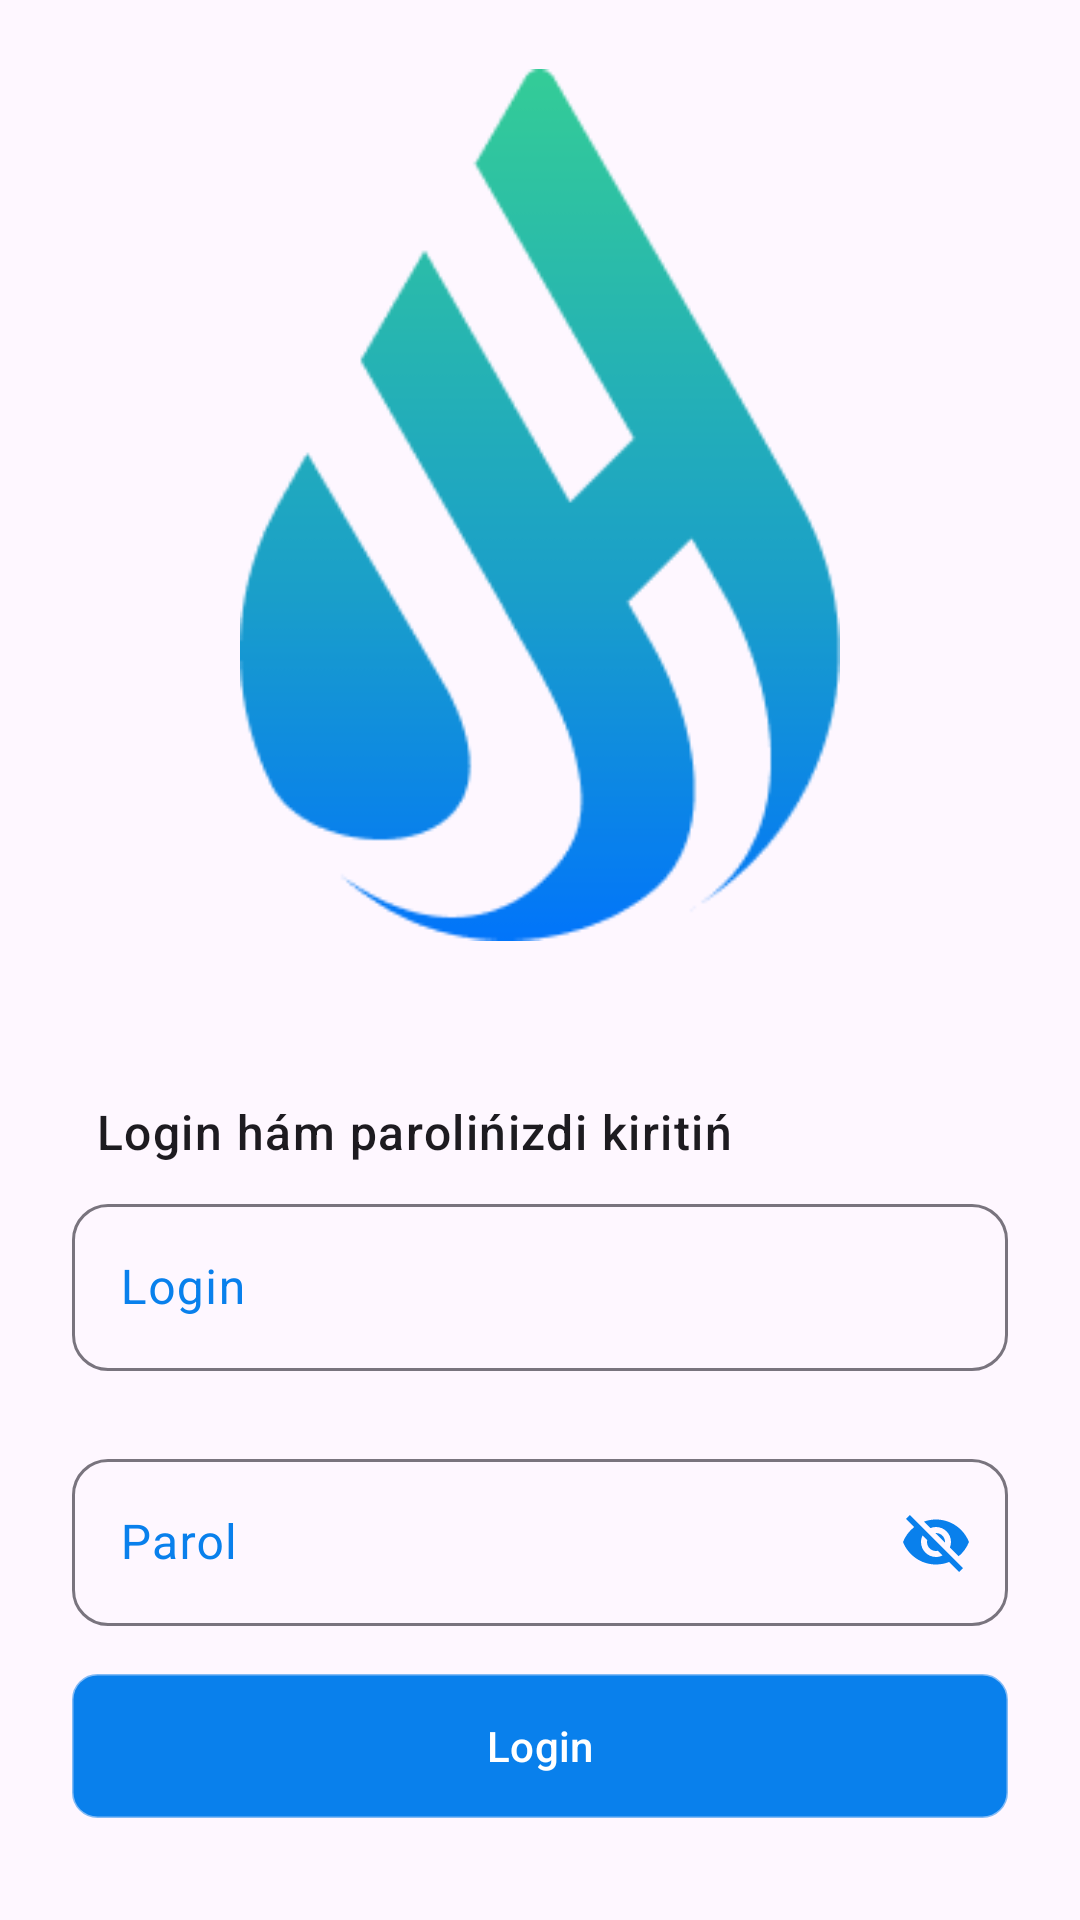

Android layout source for this screen:
<!-- AndroidManifest.xml: application theme Theme.Suvchi -->
<!-- res/layout/fragment_login.xml -->
<?xml version="1.0" encoding="utf-8"?>
<androidx.core.widget.NestedScrollView xmlns:android="http://schemas.android.com/apk/res/android"
    android:layout_width="match_parent"
    android:layout_height="match_parent"
    xmlns:app="http://schemas.android.com/apk/res-auto">

    <LinearLayout
        android:layout_width="match_parent"
        android:layout_height="match_parent"
        android:orientation="vertical"
        android:animateLayoutChanges="true"
        android:padding="24dp"
        android:layout_gravity="center">


        <ImageView
            android:layout_width="200dp"
            android:layout_height="300dp"
            android:src="@drawable/logo"
            android:layout_gravity="center_horizontal"/>

        <FrameLayout
            android:layout_marginTop="40dp"
            android:layout_width="match_parent"
            android:layout_height="wrap_content"
            android:padding="8dp">

            <TextView
                android:id="@+id/textView"
                android:layout_width="match_parent"
                android:layout_height="wrap_content"
                android:textAlignment="textStart"
                android:textAppearance="?textAppearanceBodyLarge"
                android:fontFamily="sans-serif-medium"
                android:textSize="16sp"
                android:text="Login hám parolińizdi kiritiń"/>

        </FrameLayout>


        <com.google.android.material.textfield.TextInputLayout
            android:id="@+id/userNameLayout"
            android:layout_width="match_parent"
            android:layout_height="wrap_content"
            app:endIconMode="clear_text"
            android:hint="@string/hint_text_login">

            <com.google.android.material.textfield.TextInputEditText
                android:id="@+id/usernameEditText"
                android:layout_width="match_parent"
                android:layout_height="wrap_content" />

        </com.google.android.material.textfield.TextInputLayout>

        <com.google.android.material.textfield.TextInputLayout
            android:id="@+id/passwordLayout"
            android:layout_width="match_parent"
            android:layout_height="wrap_content"
            android:hint="@string/hint_text_password"
            app:endIconMode="password_toggle"
            android:layout_marginTop="24dp">

            <com.google.android.material.textfield.TextInputEditText
                android:id="@+id/passwordEditText"
                android:layout_width="match_parent"
                android:layout_height="wrap_content" />

        </com.google.android.material.textfield.TextInputLayout>


        <LinearLayout
            android:layout_width="match_parent"
            android:layout_height="wrap_content"
            android:gravity="center"
            android:weightSum="5"
            android:layout_marginVertical="16dp"
            android:orientation="horizontal">

            <com.google.android.material.button.MaterialButton
                android:id="@+id/loginButton"
                android:layout_width="0dp"
                android:layout_weight="5"
                android:background="@drawable/bg_login_button_gradient"
                android:layout_height="wrap_content"
                android:text="@string/hint_text_login" />


        </LinearLayout>



    </LinearLayout>

</androidx.core.widget.NestedScrollView>
<!-- resources referenced by this layout -->
<resources>
  <!-- drawable bg_login_button_gradient (drawable) -->
  <?xml version="1.0" encoding="utf-8"?>
  <shape xmlns:android="http://schemas.android.com/apk/res/android"
      android:shape="rectangle">
      <corners android:radius="8dp" />
      <stroke
          android:width="1dp"
          android:color="@color/color_container" />
      <gradient
          android:endColor="#24B1B5"
          android:startColor="#0C86E5"
          android:type="linear"
          android:centerX="50" />
  
  </shape>
  <!-- drawable logo: png bitmap (drawable, 10418 bytes) -->
  <string name="hint_text_login">Login</string>
  <string name="hint_text_password">Parol</string>
  <style name="Theme.Suvchi" parent="Base.Theme.Suvchi" />
  <color name="color_container">#805596FF</color>
  <style name="Base.Theme.Suvchi" parent="Theme.Material3.Light.NoActionBar">
          <item name="colorPrimary">@color/color_icon</item>
          <item name="colorSurface">@color/white_shade</item>
          <item name="colorOnSurfaceVariant">@color/color_icon</item>
          <item name="textInputOutlinedStyle">@style/RoundedTextInputLayout</item>
          <item name="materialAlertDialogTheme">@style/AlertDialogTheme</item>
          <item name="android:listPopupWindowStyle">@style/CircularPopUp</item>
      </style>
  <color name="color_icon">#0980EC</color>
  <color name="white_shade">#F4F4F4</color>
  <style name="RoundedTextInputLayout" parent="Widget.Material3.TextInputLayout.OutlinedBox">
          <item name="boxCornerRadiusTopStart">12dp</item>
          <item name="boxCornerRadiusTopEnd">12dp</item>
          <item name="boxCornerRadiusBottomStart">12dp</item>
          <item name="boxCornerRadiusBottomEnd">12dp</item>
      </style>
  <style name="AlertDialogTheme" parent="Theme.MaterialComponents.Light.Dialog.Alert.Bridge">
          <item name="buttonBarNegativeButtonStyle">@style/NegativeButtonStyle</item>
          <item name="buttonBarPositiveButtonStyle">@style/PositiveButtonStyle</item>
      </style>
  <style name="CircularPopUp" parent="Widget.AppCompat.ListPopupWindow">
          <item name="android:popupBackground">@drawable/shape_circular</item>
      </style>
  <style name="NegativeButtonStyle" parent="Widget.MaterialComponents.Button.TextButton.Dialog">
          <item name="android:textColor">@color/color_text_primary</item>
      </style>
  <style name="PositiveButtonStyle" parent="Widget.MaterialComponents.Button.TextButton.Dialog">
          <item name="android:textColor">#f00</item>
      </style>
  <color name="color_text_primary">#125688</color>
</resources>
